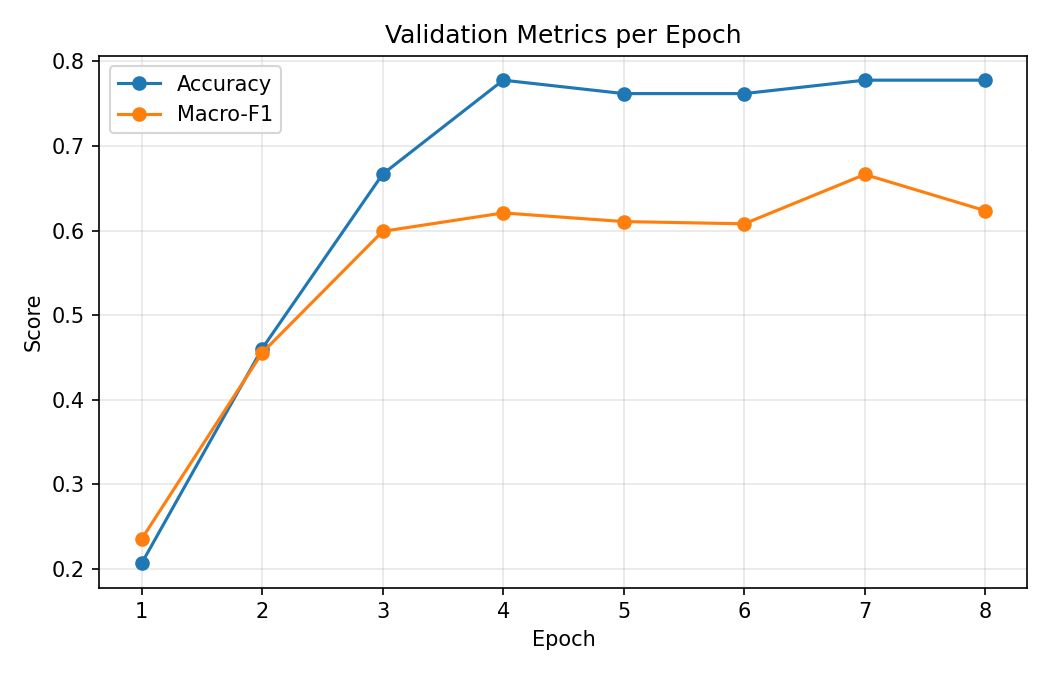

Source data for this figure (header and first rows):
epoch, eval_loss, eval_accuracy, eval_f1_macro
1, 0.1672, 0.2063, 0.2351
2, 0.1238, 0.4603, 0.4554
3, 0.1451, 0.6667, 0.599
4, 0.1864, 0.7778, 0.6208
5, 0.1755, 0.7619, 0.6106
6, 0.1732, 0.7619, 0.6079
7, 0.1571, 0.7778, 0.6662
8, 0.1719, 0.7778, 0.6234
